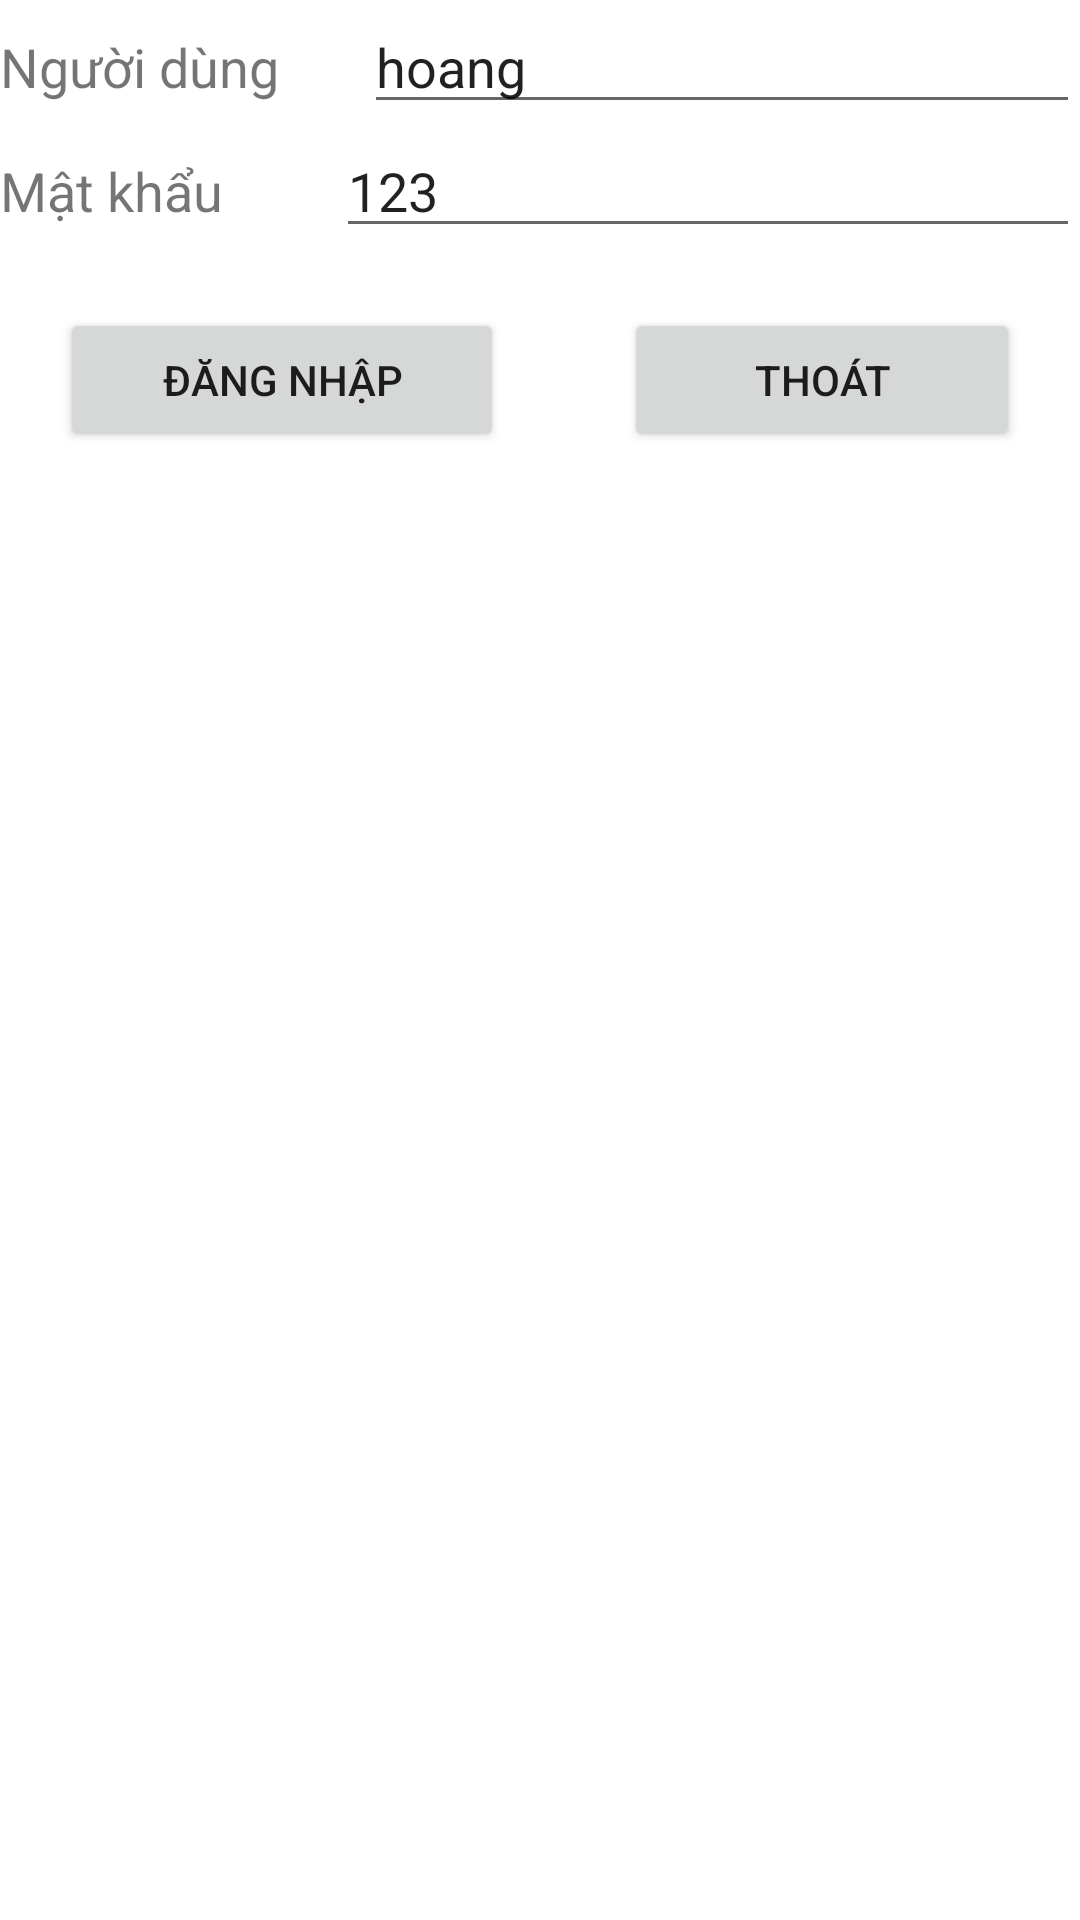

This screen was rendered from an Android layout file. Write that file and the resources it references.
<!-- AndroidManifest.xml: application theme Theme.QLVotCauLong -->
<!-- res/layout/activity_main.xml -->
<?xml version="1.0" encoding="utf-8"?>
<LinearLayout xmlns:android="http://schemas.android.com/apk/res/android"
    xmlns:app="http://schemas.android.com/apk/res-auto"
    xmlns:tools="http://schemas.android.com/tools"
    android:layout_width="match_parent"
    android:layout_height="match_parent"
    android:orientation="vertical"
    tools:context=".MainActivity">

    <LinearLayout
        android:layout_width="match_parent"
        android:layout_height="wrap_content"
        android:orientation="horizontal">

        <TextView
            android:id="@+id/textView"
            android:layout_width="wrap_content"
            android:layout_height="wrap_content"
            android:layout_weight="1"
            android:text="Người dùng"
            android:textSize="18sp" />

        <EditText
            android:id="@+id/editTextNguoiDung"
            android:layout_width="wrap_content"
            android:layout_height="wrap_content"
            android:layout_weight="1"
            android:ems="10"
            android:inputType="textPersonName"
            android:text="hoang"
            android:textSize="18sp" />
    </LinearLayout>

    <LinearLayout
        android:layout_width="match_parent"
        android:layout_height="wrap_content"
        android:orientation="horizontal">

        <TextView
            android:id="@+id/textView2"
            android:layout_width="wrap_content"
            android:layout_height="wrap_content"
            android:layout_weight="1"
            android:text="Mật khẩu"
            android:textSize="18sp" />

        <EditText
            android:id="@+id/editTextMatKhau"
            android:layout_width="wrap_content"
            android:layout_height="wrap_content"
            android:layout_weight="1"
            android:ems="10"
            android:inputType="textPersonName"
            android:text="123"
            android:textSize="18sp" />
    </LinearLayout>

    <LinearLayout
        android:layout_width="match_parent"
        android:layout_height="wrap_content"
        android:orientation="horizontal">

        <Button
            android:id="@+id/buttonDangNhap"
            android:layout_width="wrap_content"
            android:layout_height="wrap_content"
            android:layout_margin="20dp"
            android:layout_weight="1"
            android:text="Đăng Nhập" />

        <Button
            android:id="@+id/buttonThoat"
            android:layout_width="wrap_content"
            android:layout_height="wrap_content"
            android:layout_margin="20dp"
            android:layout_weight="1"
            android:text="Thoát" />
    </LinearLayout>

</LinearLayout>
<!-- resources referenced by this layout -->
<resources>
  <style name="Theme.QLVotCauLong" parent="Theme.MaterialComponents.DayNight.DarkActionBar">
          
          <item name="colorPrimary">@color/purple_500</item>
          <item name="colorPrimaryVariant">@color/purple_700</item>
          <item name="colorOnPrimary">@color/white</item>
          
          <item name="colorSecondary">@color/teal_200</item>
          <item name="colorSecondaryVariant">@color/teal_700</item>
          <item name="colorOnSecondary">@color/black</item>
          
          <item name="android:statusBarColor">?attr/colorPrimaryVariant</item>
          
      </style>
  <!-- not gathered from this repository: default colours our renderer supplied (Android Studio template values) -->
  <color name="purple_500">#FF6200EE</color>
  <color name="purple_700">#FF3700B3</color>
  <color name="teal_200">#FF03DAC5</color>
  <color name="teal_700">#FF018786</color>
  <color name="black">#FF000000</color>
  <color name="white">#FFFFFFFF</color>
</resources>
